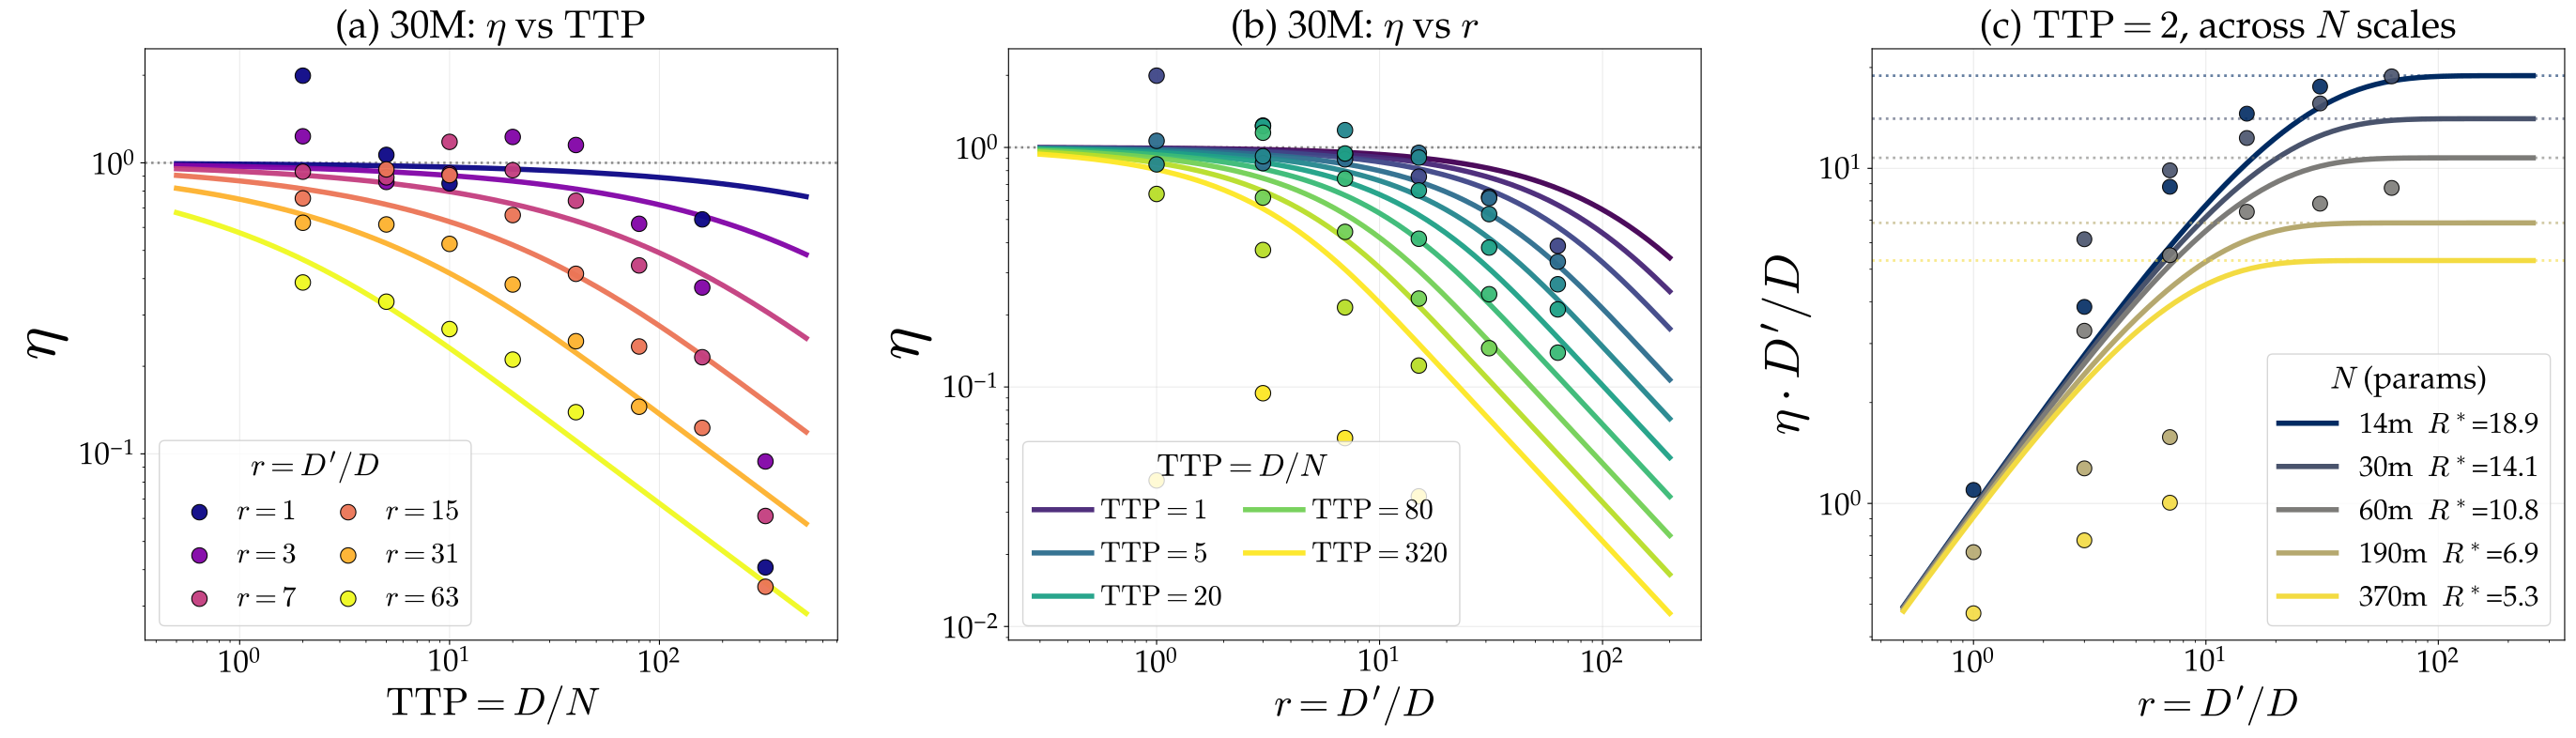

The script that saved this image:
"""
Three-panel summary combining the per-N (30M) and N-dependency views.

  • Panel 1 — 30M:   y = η,        x = D/N,    color = D'/D, lines = 30M refit
  • Panel 2 — 30M:   y = η,        x = D'/D,   color = D/N,  lines = 30M refit
  • Panel 3 — multi-N at 2×: y = η·D'/D, x = D'/D, color = N (cividis),
                              lines = multi-N k=15 anchors

Pipeline / fit anchors are NOT re-run.  Panel 3 uses the canonical k=15
anchors from writeup_final.md §2.  Panels 1 and 2 use the writeup §1.3
30M-only 1-epoch anchors and refit (log K_eff, ρ) on the multi-epoch 30M
points (same procedure as per_N_analysis/test_30M/empirical_eta_30m.py).

Output: eta_intuition/three_panel_summary.pdf
"""

import glob
import math
import os
import sys

import matplotlib.pyplot as plt
import numpy as np
import torch
from matplotlib import font_manager
from matplotlib.colors import LogNorm

sys.path.insert(0, os.path.dirname(os.path.dirname(os.path.abspath(__file__))))

from data import OVERFIT_EXCLUDE, SIZES, TTP_RATIO, extract_multi_epoch  # noqa: E402
from fit_eta import (collect_multi_epoch_all_sizes, load,  # noqa: E402
                     per_point_eta, per_point_eta_diff)
from fit_lse import expand_grid, fit_lse, logsumexp_stable  # noqa: E402


# ── 30M-only 1-epoch anchors (writeup.md §1.3, k=3, δ=0.1) ───────────
SIZE_30M = "30m"
E_30M, B_30M, BETA_30M = 3.010, 47_022.0, 0.4863

# ── Multi-N joint η anchors (writeup_final.md §2, one-shot k=15) ─────
LOG_K, RHO, SIGMA = 10.32, -0.270, -0.388
B_JOINT, BETA_JOINT = 16_539.0, 0.436

# Discrete grids present in the data
DoN_VALUES = (0.5, 1.0, 2.0, 5.0, 10.0, 20.0, 40.0, 80.0, 160.0, 320.0)
DoN_LEGEND_VALUES = (1.0, 5.0, 20.0, 80.0, 320.0)   # subset shown in panel (b) legend
DpD_VALUES = (1.0, 3.0, 7.0, 15.0, 31.0, 63.0)
SCALE_PANEL3 = 2.0
SCALE_TOL = 0.05

# Curve sweep ranges
DoN_MIN, DoN_MAX = 0.5, 500.0
DpD_MIN, DpD_MAX = 0.3, 200.0
NPTS = 200

OUT_DIR = os.path.dirname(os.path.abspath(__file__))


# ── matplotlib look-and-feel ────────────────────────────────────────
for _f in glob.glob('/usr/share/fonts/urw-base35/P052-*.otf'):
    font_manager.fontManager.addfont(_f)
plt.rcParams.update({
    'font.family':       'serif',
    'font.serif':        ['P052', 'Palatino', 'TeX Gyre Pagella', 'serif'],
    'mathtext.fontset':  'cm',
    'font.size':         26,
    'axes.titlesize':    30,
    'axes.labelsize':    30,
    'xtick.labelsize':   24,
    'ytick.labelsize':   24,
    'legend.fontsize':   22,
    'legend.title_fontsize': 24,
    'lines.linewidth':   3.5,
    'axes.grid':         True,
    'grid.alpha':        0.25,
    'grid.linestyle':    '-',
    'savefig.bbox':      'tight',
    'savefig.dpi':       300,
})


# Color scales
DpD_NORM = LogNorm(vmin=min(DpD_VALUES), vmax=max(DpD_VALUES))
DpD_CMAP = plt.cm.plasma
DoN_NORM = LogNorm(vmin=min(DoN_VALUES), vmax=max(DoN_VALUES))
DoN_CMAP = plt.cm.viridis


def Rstar_30M(D, N, log_K_eff, rho):
    return np.exp(log_K_eff + rho * np.log(D / N))


def Rstar_KN(D, N):
    return np.exp(LOG_K + RHO * np.log(D / N) + SIGMA * np.log(N))


# ── 30M empirical + refit (mirrors test_30M/empirical_eta_30m.py) ───
def load_30m_and_refit():
    N, datasets = load(SIZE_30M)
    s, D, ep, Dp, L, _ = extract_multi_epoch(
        datasets, N, scale_min=0.0,
        exclude_overfit=OVERFIT_EXCLUDE.get(SIZE_30M, set()))
    D, Dp, L = np.asarray(D), np.asarray(Dp), np.asarray(L)
    eta = per_point_eta(D, Dp, L, E_30M, B_30M, BETA_30M)
    DoN, DpD = D / N, Dp / D

    # Refit (log K_eff, ρ) with frozen (E, B, β) — same as test_30M
    D_t = torch.as_tensor(D, dtype=torch.float64)
    Dp_t = torch.as_tensor(Dp, dtype=torch.float64)
    log_L_obs = torch.log(torch.as_tensor(L, dtype=torch.float64))
    log_D = torch.log(D_t)
    log_DoN = log_D - math.log(N)
    x = Dp_t / D_t
    log_E, log_B = math.log(E_30M), math.log(B_30M)

    def fwd(p):
        log_R = p["log_K_eff"] + p["rho"] * log_DoN
        R = torch.exp(log_R)
        log_D_eff = log_D + torch.log1p(R * (1.0 - torch.exp(-x / R)))
        return logsumexp_stable(
            torch.stack([torch.full_like(log_D_eff, log_E),
                         log_B - BETA_30M * log_D_eff]), dim=0)

    init = expand_grid({"log_K_eff": [-2.0, 0.0, 2.0, 4.0, 6.0, 8.0],
                        "rho":       [-1.0, -0.5, -0.2, 0.0, 0.2]})
    fit = fit_lse(fwd, log_L_obs, init, delta=0.1, verbose=False)
    return N, DoN, DpD, eta, fit


# ── Panels ──────────────────────────────────────────────────────────
def panel_30m_vs_DoverN(ax, N, DoN, DpD, eta, fit):
    log_K_eff, rho = fit["params"]["log_K_eff"], fit["params"]["rho"]
    DoN_grid = np.geomspace(DoN_MIN, DoN_MAX, NPTS)
    R = Rstar_30M(DoN_grid * N, N, log_K_eff, rho)
    for v in DpD_VALUES:
        y = R * (1.0 - np.exp(-v / R)) / v
        ax.plot(DoN_grid, y, '-', color=DpD_CMAP(DpD_NORM(v)),
                linewidth=4.0, alpha=0.95, zorder=2)

    valid = ~np.isnan(eta) & (eta >= 0) & (DoN > 1.0)
    for v in DpD_VALUES:
        m = valid & (np.abs(DpD - v) <= 0.01)
        if not m.any():
            continue
        ax.scatter(DoN[m], eta[m], s=140, color=DpD_CMAP(DpD_NORM(v)),
                   edgecolors='k', linewidths=0.8, alpha=0.95, zorder=3,
                   label=rf"$r = {v:g}$")
    ax.axhline(1.0, color='gray', linestyle=':', linewidth=1.8, zorder=1)
    ax.set_xscale('log'); ax.set_yscale('log')
    ax.set_xlabel(r"$\mathrm{TTP} = D/N$")
    ax.set_ylabel(r"$\eta$", fontsize=48)
    ax.set_title(rf"(a) 30M: $\eta$ vs $\mathrm{{TTP}}$")
    ax.legend(title=r"$r = D'/D$", loc="lower left", ncol=2,
              columnspacing=0.8, handletextpad=0.3)


def panel_30m_vs_DpoverD(ax, N, DoN, DpD, eta, fit):
    log_K_eff, rho = fit["params"]["log_K_eff"], fit["params"]["rho"]
    DpD_grid = np.geomspace(DpD_MIN, DpD_MAX, NPTS)
    for v in DoN_VALUES:
        R = Rstar_30M(v * N, N, log_K_eff, rho)
        y = R * (1.0 - np.exp(-DpD_grid / R)) / DpD_grid
        lbl = (rf"$\mathrm{{TTP}} = {v:g}$"
               if v in DoN_LEGEND_VALUES else None)
        ax.plot(DpD_grid, y, '-', color=DoN_CMAP(DoN_NORM(v)),
                linewidth=4.0, alpha=0.95, zorder=2, label=lbl)

    valid = ~np.isnan(eta) & (eta >= 0) & (DoN > 1.0)
    for v in DoN_VALUES:
        m = valid & (np.abs(DoN - v) <= 0.01 * v)
        if not m.any():
            continue
        ax.scatter(DpD[m], eta[m], s=140, color=DoN_CMAP(DoN_NORM(v)),
                   edgecolors='k', linewidths=0.8, alpha=0.95, zorder=3)
    ax.axhline(1.0, color='gray', linestyle=':', linewidth=1.8, zorder=1)
    ax.set_xscale('log'); ax.set_yscale('log')
    ax.set_xlabel(r"$r = D'/D$")
    ax.set_ylabel(r"$\eta$", fontsize=48)
    ax.set_title(rf"(b) 30M: $\eta$ vs $r$")
    ax.legend(title=r"$\mathrm{TTP} = D/N$", loc="lower left", ncol=2,
              columnspacing=0.8, handletextpad=0.3)


def panel_multiN_at_2x(ax, scale=SCALE_PANEL3):
    """y = η·D'/D vs x = D'/D at scale 2× across sizes (cividis)."""
    tags, Ns, scales, Ds, _eps, Dps, Ls, L_1eps = \
        collect_multi_epoch_all_sizes(0.0)
    eta_pp = per_point_eta_diff(Ds, Dps, Ls, L_1eps, B_JOINT, BETA_JOINT)
    valid = (~np.isnan(eta_pp) & (eta_pp >= 0) & (eta_pp <= 5)
             & (np.abs(np.asarray(scales) - scale) <= SCALE_TOL * scale))

    sizes_plot = sorted(["14m", "30m", "60m", "190m", "370m"],
                        key=lambda t: SIZES[t][0])
    cmap = plt.cm.cividis(np.linspace(0.05, 0.95, len(sizes_plot)))
    colors = {t: c for t, c in zip(sizes_plot, cmap)}

    DpD_grid = np.geomspace(0.5, 256, 300)
    for tag in sizes_plot:
        N = SIZES[tag][0]
        D = scale * TTP_RATIO * N
        R = Rstar_KN(D, N)
        y = R * (1.0 - np.exp(-DpD_grid / R))   # = η · D'/D
        ax.plot(DpD_grid, y, '-', color=colors[tag], linewidth=4.0,
                label=f"{tag}  $R^*$={R:.1f}")
        ax.axhline(R, color=colors[tag], linestyle=':', linewidth=2.0,
                   alpha=0.6)

    for tag in sizes_plot:
        m = (tags == tag) & valid
        if not m.any():
            continue
        DpD_emp = Dps[m] / Ds[m]
        ax.scatter(DpD_emp, eta_pp[m] * DpD_emp, s=130, color=colors[tag],
                   edgecolors='k', linewidths=0.8, alpha=0.9, zorder=3)

    ax.set_xscale('log'); ax.set_yscale('log')
    ax.set_xlabel(r"$r = D'/D$")
    ax.set_ylabel(r"$\eta \cdot D'/D$", fontsize=38)
    ax.set_title(rf"(c) $\mathrm{{TTP}}={scale:g}$, across $N$ scales")
    ax.legend(loc='lower right', title=r"$N$ (params)")


if __name__ == "__main__":
    N, DoN, DpD, eta, fit = load_30m_and_refit()
    print(f"30M refit: log K_eff={fit['params']['log_K_eff']:.3f}, "
          f"ρ={fit['params']['rho']:.3f}")

    fig, axes = plt.subplots(1, 3, figsize=(28, 8.5))
    panel_30m_vs_DoverN(axes[0], N, DoN, DpD, eta, fit)
    panel_30m_vs_DpoverD(axes[1], N, DoN, DpD, eta, fit)
    panel_multiN_at_2x(axes[2])

    fig.tight_layout()
    out = os.path.join(OUT_DIR, "three_panel_summary.pdf")
    fig.savefig(out)
    plt.close(fig)
    print(f"  → {out}")
